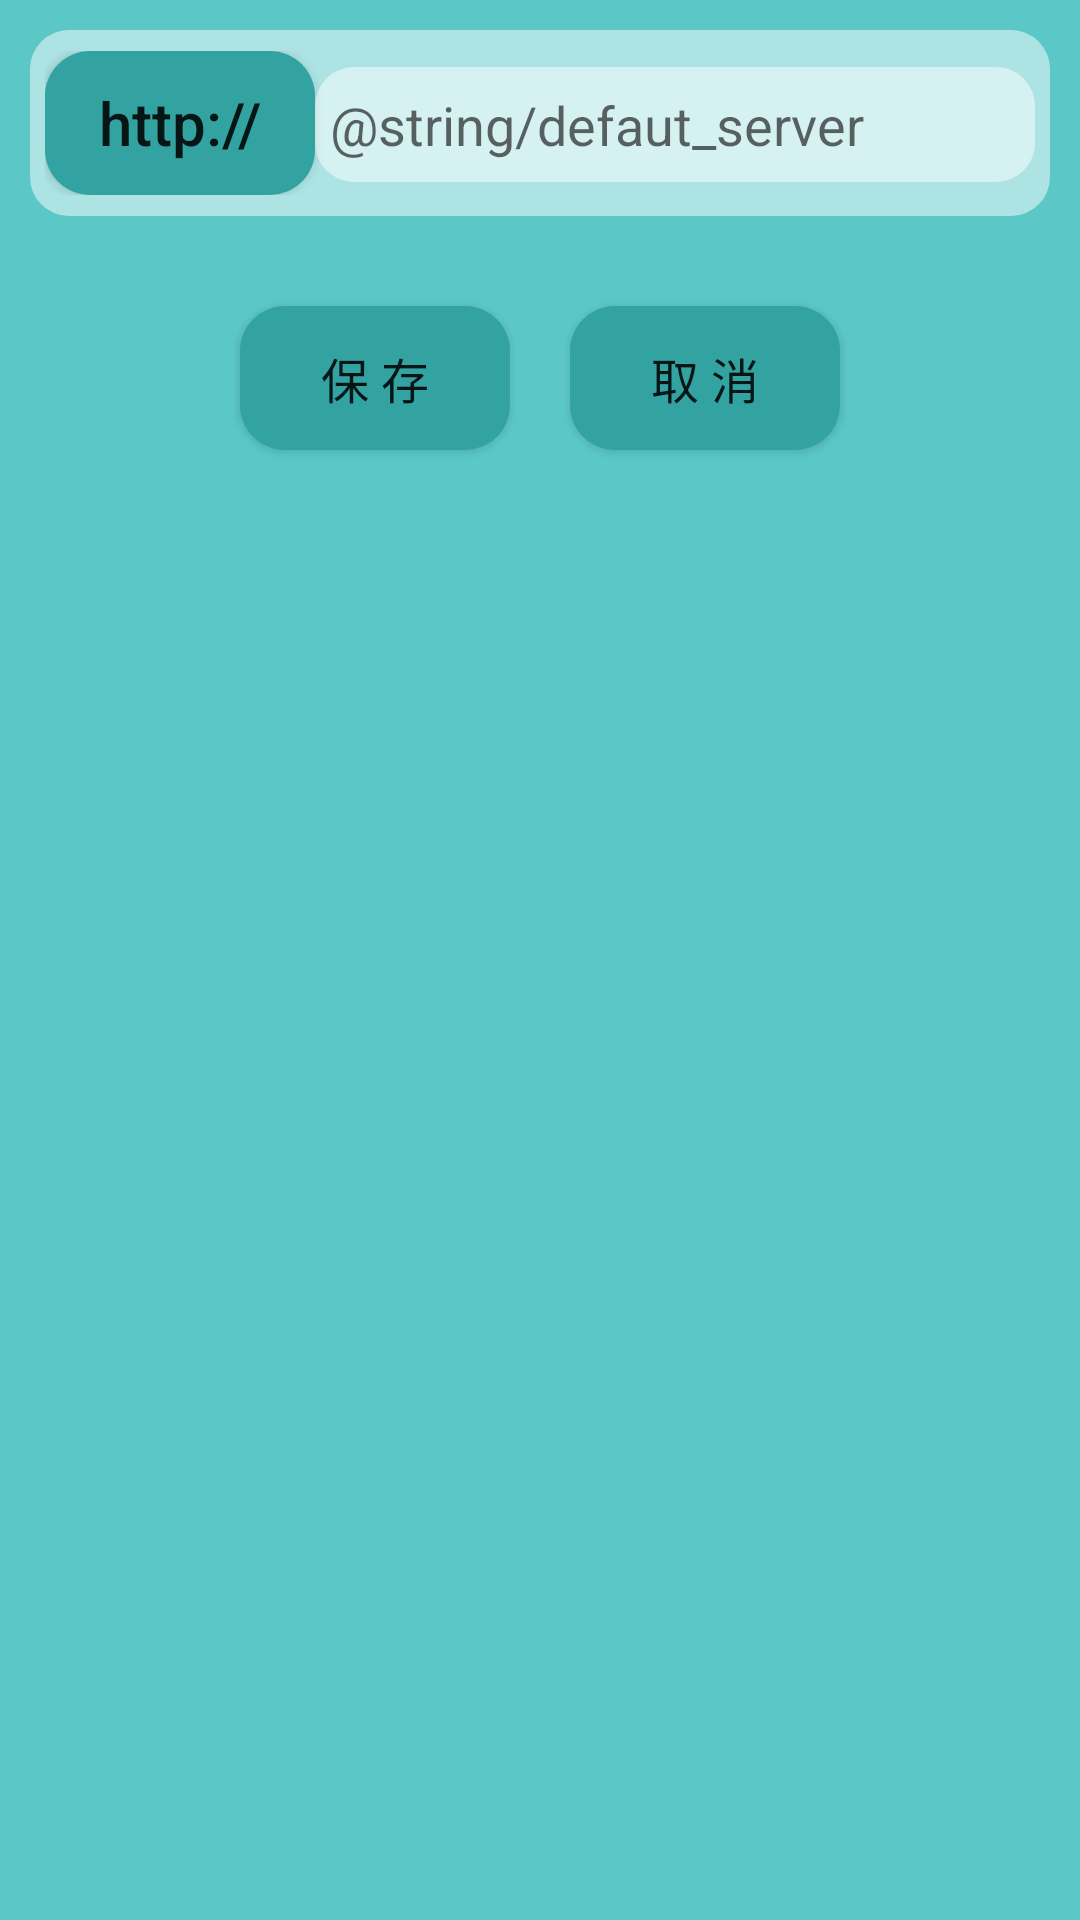

Android layout source for this screen:
<!-- AndroidManifest.xml: application theme AppTheme -->
<!-- res/layout/select_server.xml -->
<?xml version="1.0" encoding="utf-8"?>
<RelativeLayout xmlns:android="http://schemas.android.com/apk/res/android"
    xmlns:tools="http://schemas.android.com/tools"
    android:layout_width="match_parent"
    android:layout_height="match_parent">

    <ImageView
        android:layout_width="match_parent"
        android:layout_height="match_parent"
        android:background="@color/蓝底"
        android:contentDescription="@string/登录界面背景"
        android:scaleType="center" />

    <LinearLayout
        android:id="@+id/yx_line1"
        android:layout_width="match_parent"
        android:layout_height="wrap_content"
        android:layout_centerHorizontal="true"
        android:layout_margin="@dimen/equipment_data_item_margin_top"
        android:background="@drawable/bai_di_button">

        <Button
            android:minWidth="@dimen/button_minwidth"
            android:id="@+id/button_http_s"
            android:layout_width="wrap_content"
            android:layout_height="wrap_content"
            android:background="@drawable/lan_di_button"
            android:textAllCaps="false"
            android:text="http://"
            android:textSize="20sp"
            tools:ignore="HardcodedText" />

        <EditText
            android:id="@+id/name"
            android:layout_width="match_parent"
            android:layout_height="wrap_content"
            android:background="@drawable/bai_di_button"
            android:hint="@string/defaut_server"
            tools:ignore="HardcodedText" />
    </LinearLayout>

    <LinearLayout
        android:id="@+id/yx_line2"
        android:layout_width="wrap_content"
        android:layout_height="wrap_content"
        android:layout_below="@+id/yx_line1"
        android:layout_centerHorizontal="true"
        android:layout_margin="@dimen/equipment_data_item_margin_top">

        <Button
            android:id="@+id/button_save"
            android:layout_width="wrap_content"
            android:layout_height="wrap_content"
            android:layout_margin="@dimen/equipment_data_item_margin_top"
            android:minWidth="@dimen/button_minwidth"
            android:background="@drawable/lan_di_button"
            android:text="@string/保存"
            android:textSize="16sp" />

        <Button
            android:id="@+id/button_quit"
            android:layout_width="wrap_content"
            android:layout_height="wrap_content"
            android:minWidth="@dimen/button_minwidth"
            android:layout_margin="@dimen/equipment_data_item_margin_top"
            android:background="@drawable/lan_di_button"
            android:text="@string/取消"
            android:textSize="16sp" />

    </LinearLayout>
</RelativeLayout>
<!-- resources referenced by this layout -->
<resources>
  <dimen name="button_minwidth">90sp</dimen>
  <dimen name="equipment_data_item_margin_top">10dp</dimen>
  <!-- drawable bai_di_button (drawable) -->
  <?xml version="1.0" encoding="utf-8"?>
  <shape xmlns:android="http://schemas.android.com/apk/res/android"
      android:shape="rectangle">
  
      <corners android:radius="13dp" />
      <solid android:color="@color/白底半透" />
  
      <padding
          android:bottom="7dp"
          android:left="5dp"
          android:right="5dp"
          android:top="7dp" />
  </shape>
  <!-- drawable lan_di_button (drawable) -->
  <?xml version="1.0" encoding="utf-8"?>
  <shape xmlns:android="http://schemas.android.com/apk/res/android">
  
      <corners android:radius="15dp" />
      <solid android:color="@color/button" />
      <padding
          android:bottom="7dp"
          android:left="5dp"
          android:right="5dp"
          android:top="7dp" />
  </shape>
  <string name="defaut_server">121.89.243.207:8080</string>
  <style name="AppTheme" parent="Theme.AppCompat.Light.DarkActionBar">
          
          <item name="colorPrimary">@color/colorPrimary</item>
          <item name="colorPrimaryDark">@color/colorPrimaryDark</item>
          <item name="colorAccent">@color/colorAccent</item>
      </style>
  <color name="button">#33a3a2</color>
  <color name="colorPrimary">#6200EE</color>
  <color name="colorPrimaryDark">#3700B3</color>
  <color name="colorAccent">#03DAC5</color>
</resources>
